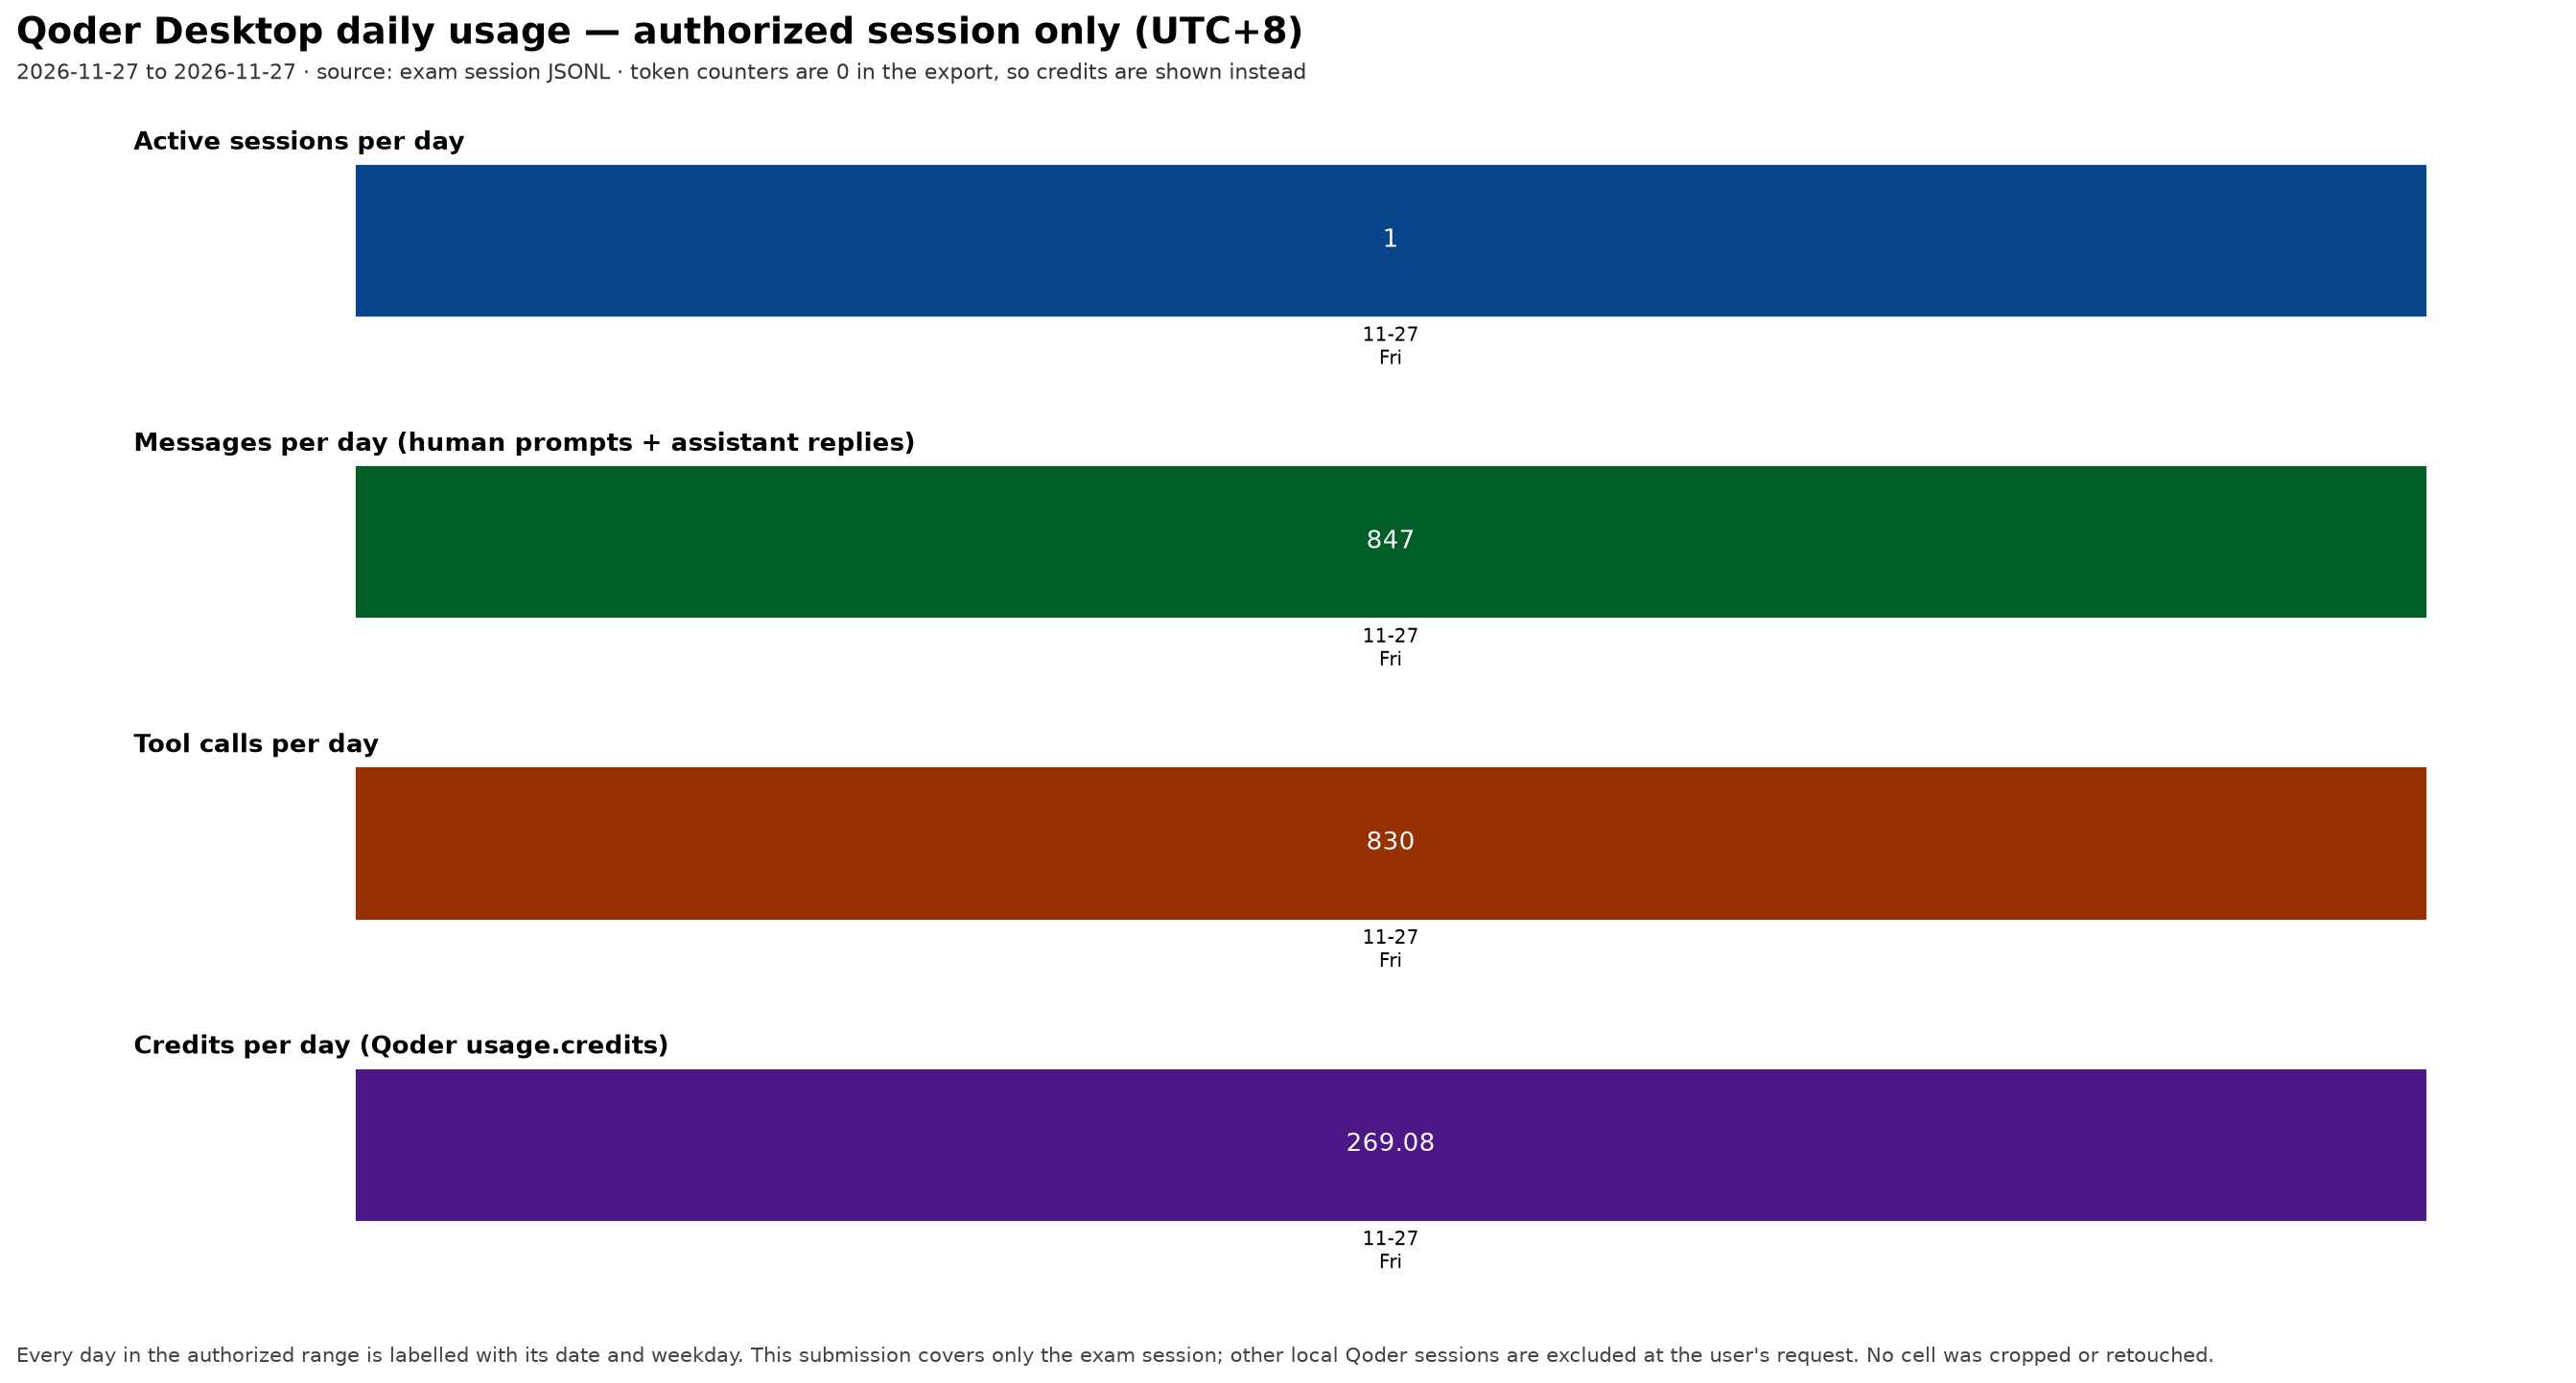

The table this chart was drawn from, first rows:
date, active_sessions, human_messages, assistant_messages, tool_calls, credits, input_tokens, output_tokens
2026-11-27, 1, 11, 836, 830, 269.1, 0, 0
